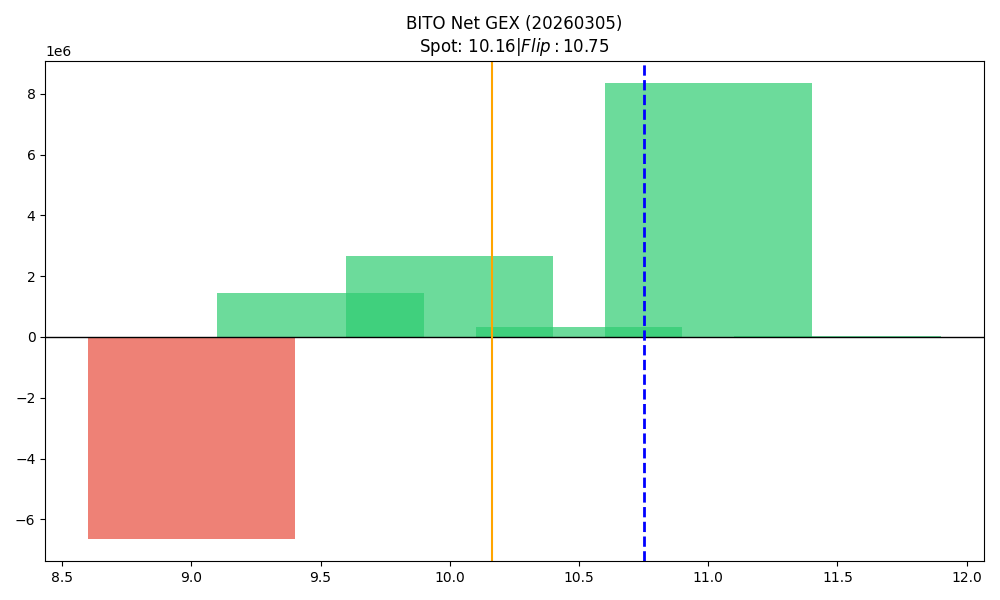

The file beside this chart, header and first rows:
strike, call_gex, put_gex, call_dex, put_dex, net_greek_delta, net_gex
9.0, 973612, 7601164, 2076446, -5360164, -0.19, -6627552
9.5, 2732248, 1290053, 1859940, -1228044, 0.09715, 1442195
10.0, 2663058, 0.0, 2700440, -7220200, -0.2525, 2663058
10.5, 326669, 0.0, 268051, -553992, -0.1232, 326669
11.0, 8343297, 0.0, 6340914, -3240602, 0.04518, 8343297
11.5, 27376, 0.0, 20809, -632263, -0.5968, 27376
